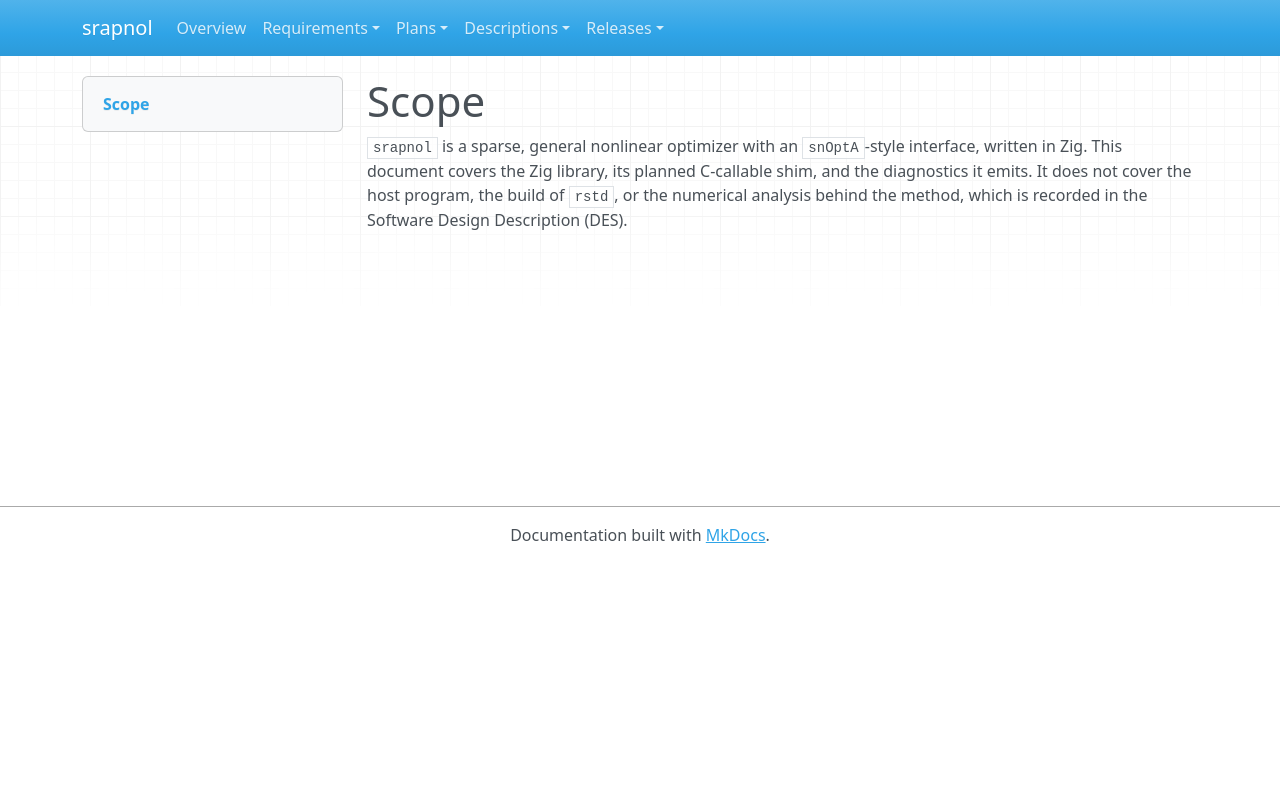

repository: emanspeaks/srapnol · page: srs/SRS-SCOPE/index.html · generator: mkdocs

---
active: true
derived: false
level: 1.2
links: []
normative: false
ref: ''
reviewed: 8ONCZgIMU44B68EPbwsuWAyieu_oVFGqqFs4_mKoMT0=
---

# Scope

`srapnol` is a sparse, general nonlinear optimizer with an `snOptA`-style interface,
written in Zig. This document covers the Zig library, its planned C-callable shim, and
the diagnostics it emits. It does not cover the host program, the build of `rstd`, or
the numerical analysis behind the method, which is recorded in the Software Design
Description (DES).
